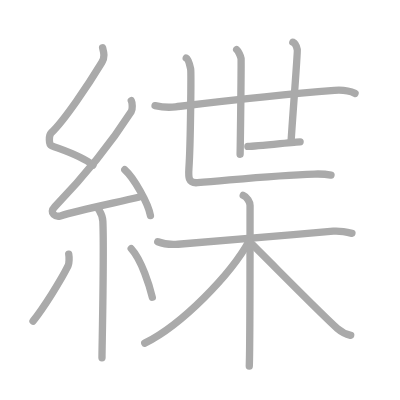
t = 0.00 s
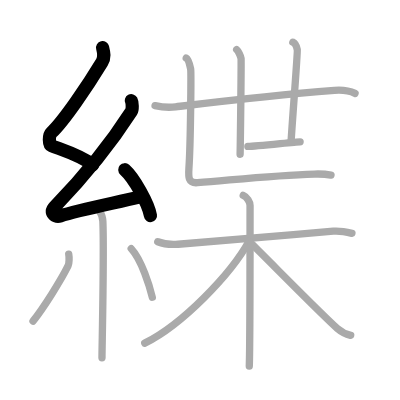
t = 3.00 s
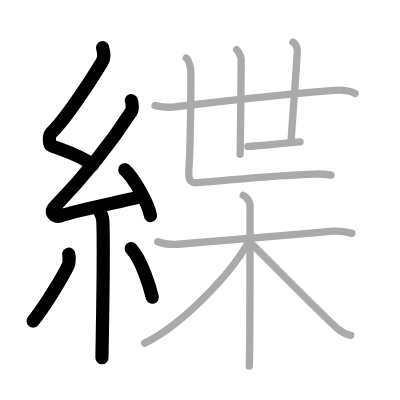
t = 6.00 s
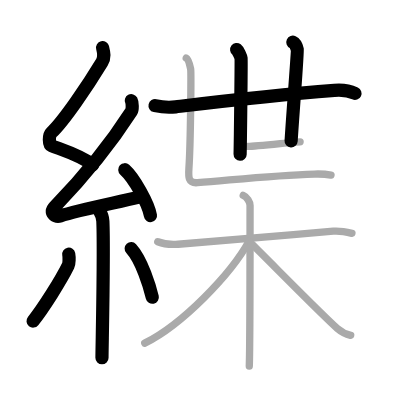
t = 9.00 s
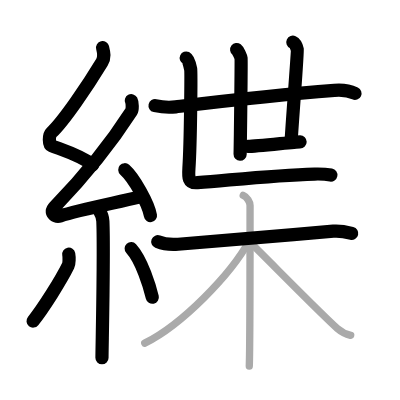
t = 12.00 s
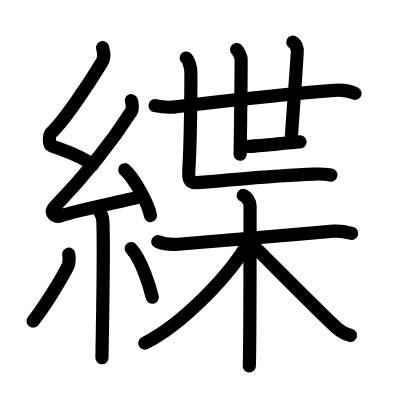
t = 15.00 s

The animated SVG that drew these frames (rendered in a browser with its animation timeline set to each time). Animation: 15 SMIL elements (animate=15); one cycle of 15.00 s.

<?xml version="1.0" standalone="no"?>
<!DOCTYPE svg PUBLIC "-//W3C//DTD SVG 1.1//EN"   "http://www.w3.org/Graphics/SVG/1.1/DTD/svg11.dtd">
<svg width="400px" height="400px"  version="1.1" xmlns="http://www.w3.org/2000/svg">
  <defs>
    <marker id="Triangle" viewBox="0 0 10 10" refX="0" refY="5" markerUnits="strokeWidth" markerWidth="3" style="stroke-opacity:0%;fill:#aaaaaa;" markerHeight="2" orient="auto">
      <path d="M 0 0 L 10 5 L 0 10 z" />
    </marker>
    
    <marker id="Arrow" viewBox="0 0 10 10" refX="5" refY="5" markerUnits="strokeWidth" markerWidth="1.8" style="stroke-opacity:0%;fill:#770000;" markerHeight="2" orient="auto">
      <path d="M 0 4 L 6 4 L 4 1 L 10 5 L 4 9 L 6 6 L 0 6 z" />
        <circle cx="5" cy="5" r="5" />
      </marker>
    
    <marker id="TriangleRed" viewBox="0 0 10 10" refX="0" refY="5" markerUnits="strokeWidth" markerWidth="3" style="stroke-opacity:0%;fill:#CC0000;" markerHeight="2" orient="auto">
      <path d="M 0 0 L 10 5 L 0 10 z" />
    </marker>
    
    <marker id="ArrowRed" viewBox="0 0 10 10" refX="5" refY="5" markerUnits="strokeWidth" markerWidth="1.8" style="stroke-opacity:0%;fill:#CC0000;" markerHeight="2" orient="auto">
      <path d="M 0 4 L 6 4 L 4 1 L 10 5 L 4 9 L 6 6 L 0 6 z" />
        <circle cx="5" cy="5" r="5" />
      </marker>
    
  </defs>
  
  <path style="fill:#ffffff; fill-opacity:100%; fill-rule:evenodd; stroke-width:0;" d="M 0 0 L 400px 0 L 400px 400px L 0 400px L 0 0" />

  <g transform="scale(3.6697247706422 3.6697247706422)">
<path style="fill:none; fill-opacity:0%; fill-rule:evenodd; stroke:#aaaaaa; stroke-opacity:100%; stroke-width: 1.5pt; stroke-linejoin:round; stroke-linecap:round;" d="M27.96 13c0.35 1.4 0.66 2.59-0.18 3.97c-3.68 6.07-10.3 15.94-13.8 19.21c-0.72 0.67-0.69 3.24 0 3.5c3.67 1.4 8.2 2.74 11.35 5.3"></path>
<path style="fill:none; fill-opacity:0%; fill-rule:evenodd; stroke:#aaaaaa; stroke-opacity:100%; stroke-width: 1.5pt; stroke-linejoin:round; stroke-linecap:round;" d="M35.78 27.44c0.29 0.55 0.38 2.35 0 2.94C30.25 39 22.5 48.5 14.9 56.36c-1.74 1.8 0.43 2.83 1.57 2.47c4.75-1.53 15.17-3.61 21.28-5.08"></path>
<path style="fill:none; fill-opacity:0%; fill-rule:evenodd; stroke:#aaaaaa; stroke-opacity:100%; stroke-width: 1.5pt; stroke-linejoin:round; stroke-linecap:round;" d="M34 46.25c2.47 2.21 6.38 9.07 7 12.5"></path>
<path style="fill:none; fill-opacity:0%; fill-rule:evenodd; stroke:#aaaaaa; stroke-opacity:100%; stroke-width: 1.5pt; stroke-linejoin:round; stroke-linecap:round;" d="M26.86 57.01c0.08 0.29 1.09 1.48 1.17 3.28c0.37 8.64-0.24 34.27-0.24 37.21"></path>
<path style="fill:none; fill-opacity:0%; fill-rule:evenodd; stroke:#aaaaaa; stroke-opacity:100%; stroke-width: 1.5pt; stroke-linejoin:round; stroke-linecap:round;" d="M18.73 69.25c0.16 0.85 0.14 2.54-0.16 3.15C16.62 76.39 11.75 84.08 9 87.5"></path>
<path style="fill:none; fill-opacity:0%; fill-rule:evenodd; stroke:#aaaaaa; stroke-opacity:100%; stroke-width: 1.5pt; stroke-linejoin:round; stroke-linecap:round;" d="M35.75 67.75c2.88 3.13 5.08 10.41 5.75 13.25"></path>
<path style="fill:none; fill-opacity:0%; fill-rule:evenodd; stroke:#aaaaaa; stroke-opacity:100%; stroke-width: 1.5pt; stroke-linejoin:round; stroke-linecap:round;" d="M42.25 28.78c1.46 0.33 4.16 0.51 5.62 0.33C61.25 27.5 73.5 26 91.12 24.63c2.43-0.19 4.13 0.12 5.63 0.83"></path>
<path style="fill:none; fill-opacity:0%; fill-rule:evenodd; stroke:#aaaaaa; stroke-opacity:100%; stroke-width: 1.5pt; stroke-linejoin:round; stroke-linecap:round;" d="M64.49 13.5c0.39 0.3 1.12 1.83 1.2 2.42c0.08 0.59-0.18 22.42-0.26 26.12"></path>
<path style="fill:none; fill-opacity:0%; fill-rule:evenodd; stroke:#aaaaaa; stroke-opacity:100%; stroke-width: 1.5pt; stroke-linejoin:round; stroke-linecap:round;" d="M79.8 11.5c0.67 0.31 1.08 1.41 1.21 2.03c0.13 0.63-1.29 18.35-1.68 24.92"></path>
<path style="fill:none; fill-opacity:0%; fill-rule:evenodd; stroke:#aaaaaa; stroke-opacity:100%; stroke-width: 1.5pt; stroke-linejoin:round; stroke-linecap:round;" d="M67.54 39.89c2.48 0 12.84-1.25 14.24-1.25"></path>
<path style="fill:none; fill-opacity:0%; fill-rule:evenodd; stroke:#aaaaaa; stroke-opacity:100%; stroke-width: 1.5pt; stroke-linejoin:round; stroke-linecap:round;" d="M50.75 15.82c0.67 0.31 1.08 2.41 1.21 3.03s0 19.83-0.48 27.02c-0.15 2.35-0.24 4.12 2.32 3.91c10.87-0.88 21.19-2.04 31.91-2.35c2.02-0.06 3.71 0.13 4.49 0.28"></path>
<path style="fill:none; fill-opacity:0%; fill-rule:evenodd; stroke:#aaaaaa; stroke-opacity:100%; stroke-width: 1.5pt; stroke-linejoin:round; stroke-linecap:round;" d="M42.99 65.87c1.69 0.68 3.61 0.83 5.55 0.68c10.21-0.8 27.32-2.25 42.29-3.55c1.93-0.17 3.14 0.11 5.07 0.59"></path>
<path style="fill:none; fill-opacity:0%; fill-rule:evenodd; stroke:#aaaaaa; stroke-opacity:100%; stroke-width: 1.5pt; stroke-linejoin:round; stroke-linecap:round;" d="M66.28 53.25c1.03 0.42 1.86 1.86 1.86 2.72c0 8.79 0 38.55-0.21 43.78"></path>
<path style="fill:none; fill-opacity:0%; fill-rule:evenodd; stroke:#aaaaaa; stroke-opacity:100%; stroke-width: 1.5pt; stroke-linejoin:round; stroke-linecap:round;" d="M67.85 65.73C62.92 74.71 49.7 88.42 39.44 93.5"></path>
<path style="fill:none; fill-opacity:0%; fill-rule:evenodd; stroke:#aaaaaa; stroke-opacity:100%; stroke-width: 1.5pt; stroke-linejoin:round; stroke-linecap:round;" d="M68.43 66.34c3.46 3.31 19.73 19.9 23.49 23.15c1.27 1.1 2.37 1.57 3.64 1.89"></path>

<path style="fill:none; fill-opacity:0%; fill-rule:evenodd; stroke:#000000; stroke-opacity:100%; stroke-width: 2.7pt; stroke-linejoin:round; stroke-linecap:round;" d="M27.96 13c0.35 1.4 0.66 2.59-0.18 3.97c-3.68 6.07-10.3 15.94-13.8 19.21c-0.72 0.67-0.69 3.24 0 3.5c3.67 1.4 8.2 2.74 11.35 5.3" pathLength="100" stroke-dashoffset="100" stroke-dasharray="100 105"><animate id="dashAnim1" attributeName="stroke-dashoffset" from="100" to="0" dur="1s" calcMode="linear" fill="freeze"/></path>
<path style="fill:none; fill-opacity:0%; fill-rule:evenodd; stroke:#000000; stroke-opacity:100%; stroke-width: 2.7pt; stroke-linejoin:round; stroke-linecap:round;" d="M35.78 27.44c0.29 0.55 0.38 2.35 0 2.94C30.25 39 22.5 48.5 14.9 56.36c-1.74 1.8 0.43 2.83 1.57 2.47c4.75-1.53 15.17-3.61 21.28-5.08" pathLength="100" stroke-dashoffset="100" stroke-dasharray="100 105"><animate id="dashAnim2" attributeName="stroke-dashoffset" from="100" to="0" dur="1s" calcMode="linear" begin="dashAnim1.end" fill="freeze"/></path>
<path style="fill:none; fill-opacity:0%; fill-rule:evenodd; stroke:#000000; stroke-opacity:100%; stroke-width: 2.7pt; stroke-linejoin:round; stroke-linecap:round;" d="M34 46.25c2.47 2.21 6.38 9.07 7 12.5" pathLength="100" stroke-dashoffset="100" stroke-dasharray="100 105"><animate id="dashAnim3" attributeName="stroke-dashoffset" from="100" to="0" dur="1s" calcMode="linear" begin="dashAnim2.end" fill="freeze"/></path>
<path style="fill:none; fill-opacity:0%; fill-rule:evenodd; stroke:#000000; stroke-opacity:100%; stroke-width: 2.7pt; stroke-linejoin:round; stroke-linecap:round;" d="M26.86 57.01c0.08 0.29 1.09 1.48 1.17 3.28c0.37 8.64-0.24 34.27-0.24 37.21" pathLength="100" stroke-dashoffset="100" stroke-dasharray="100 105"><animate id="dashAnim4" attributeName="stroke-dashoffset" from="100" to="0" dur="1s" calcMode="linear" begin="dashAnim3.end" fill="freeze"/></path>
<path style="fill:none; fill-opacity:0%; fill-rule:evenodd; stroke:#000000; stroke-opacity:100%; stroke-width: 2.7pt; stroke-linejoin:round; stroke-linecap:round;" d="M18.73 69.25c0.16 0.85 0.14 2.54-0.16 3.15C16.62 76.39 11.75 84.08 9 87.5" pathLength="100" stroke-dashoffset="100" stroke-dasharray="100 105"><animate id="dashAnim5" attributeName="stroke-dashoffset" from="100" to="0" dur="1s" calcMode="linear" begin="dashAnim4.end" fill="freeze"/></path>
<path style="fill:none; fill-opacity:0%; fill-rule:evenodd; stroke:#000000; stroke-opacity:100%; stroke-width: 2.7pt; stroke-linejoin:round; stroke-linecap:round;" d="M35.75 67.75c2.88 3.13 5.08 10.41 5.75 13.25" pathLength="100" stroke-dashoffset="100" stroke-dasharray="100 105"><animate id="dashAnim6" attributeName="stroke-dashoffset" from="100" to="0" dur="1s" calcMode="linear" begin="dashAnim5.end" fill="freeze"/></path>
<path style="fill:none; fill-opacity:0%; fill-rule:evenodd; stroke:#000000; stroke-opacity:100%; stroke-width: 2.7pt; stroke-linejoin:round; stroke-linecap:round;" d="M42.25 28.78c1.46 0.33 4.16 0.51 5.62 0.33C61.25 27.5 73.5 26 91.12 24.63c2.43-0.19 4.13 0.12 5.63 0.83" pathLength="100" stroke-dashoffset="100" stroke-dasharray="100 105"><animate id="dashAnim7" attributeName="stroke-dashoffset" from="100" to="0" dur="1s" calcMode="linear" begin="dashAnim6.end" fill="freeze"/></path>
<path style="fill:none; fill-opacity:0%; fill-rule:evenodd; stroke:#000000; stroke-opacity:100%; stroke-width: 2.7pt; stroke-linejoin:round; stroke-linecap:round;" d="M64.49 13.5c0.39 0.3 1.12 1.83 1.2 2.42c0.08 0.59-0.18 22.42-0.26 26.12" pathLength="100" stroke-dashoffset="100" stroke-dasharray="100 105"><animate id="dashAnim8" attributeName="stroke-dashoffset" from="100" to="0" dur="1s" calcMode="linear" begin="dashAnim7.end" fill="freeze"/></path>
<path style="fill:none; fill-opacity:0%; fill-rule:evenodd; stroke:#000000; stroke-opacity:100%; stroke-width: 2.7pt; stroke-linejoin:round; stroke-linecap:round;" d="M79.8 11.5c0.67 0.31 1.08 1.41 1.21 2.03c0.13 0.63-1.29 18.35-1.68 24.92" pathLength="100" stroke-dashoffset="100" stroke-dasharray="100 105"><animate id="dashAnim9" attributeName="stroke-dashoffset" from="100" to="0" dur="1s" calcMode="linear" begin="dashAnim8.end" fill="freeze"/></path>
<path style="fill:none; fill-opacity:0%; fill-rule:evenodd; stroke:#000000; stroke-opacity:100%; stroke-width: 2.7pt; stroke-linejoin:round; stroke-linecap:round;" d="M67.54 39.89c2.48 0 12.84-1.25 14.24-1.25" pathLength="100" stroke-dashoffset="100" stroke-dasharray="100 105"><animate id="dashAnim10" attributeName="stroke-dashoffset" from="100" to="0" dur="1s" calcMode="linear" begin="dashAnim9.end" fill="freeze"/></path>
<path style="fill:none; fill-opacity:0%; fill-rule:evenodd; stroke:#000000; stroke-opacity:100%; stroke-width: 2.7pt; stroke-linejoin:round; stroke-linecap:round;" d="M50.75 15.82c0.67 0.31 1.08 2.41 1.21 3.03s0 19.83-0.48 27.02c-0.15 2.35-0.24 4.12 2.32 3.91c10.87-0.88 21.19-2.04 31.91-2.35c2.02-0.06 3.71 0.13 4.49 0.28" pathLength="100" stroke-dashoffset="100" stroke-dasharray="100 105"><animate id="dashAnim11" attributeName="stroke-dashoffset" from="100" to="0" dur="1s" calcMode="linear" begin="dashAnim10.end" fill="freeze"/></path>
<path style="fill:none; fill-opacity:0%; fill-rule:evenodd; stroke:#000000; stroke-opacity:100%; stroke-width: 2.7pt; stroke-linejoin:round; stroke-linecap:round;" d="M42.99 65.87c1.69 0.68 3.61 0.83 5.55 0.68c10.21-0.8 27.32-2.25 42.29-3.55c1.93-0.17 3.14 0.11 5.07 0.59" pathLength="100" stroke-dashoffset="100" stroke-dasharray="100 105"><animate id="dashAnim12" attributeName="stroke-dashoffset" from="100" to="0" dur="1s" calcMode="linear" begin="dashAnim11.end" fill="freeze"/></path>
<path style="fill:none; fill-opacity:0%; fill-rule:evenodd; stroke:#000000; stroke-opacity:100%; stroke-width: 2.7pt; stroke-linejoin:round; stroke-linecap:round;" d="M66.28 53.25c1.03 0.42 1.86 1.86 1.86 2.72c0 8.79 0 38.55-0.21 43.78" pathLength="100" stroke-dashoffset="100" stroke-dasharray="100 105"><animate id="dashAnim13" attributeName="stroke-dashoffset" from="100" to="0" dur="1s" calcMode="linear" begin="dashAnim12.end" fill="freeze"/></path>
<path style="fill:none; fill-opacity:0%; fill-rule:evenodd; stroke:#000000; stroke-opacity:100%; stroke-width: 2.7pt; stroke-linejoin:round; stroke-linecap:round;" d="M67.85 65.73C62.92 74.71 49.7 88.42 39.44 93.5" pathLength="100" stroke-dashoffset="100" stroke-dasharray="100 105"><animate id="dashAnim14" attributeName="stroke-dashoffset" from="100" to="0" dur="1s" calcMode="linear" begin="dashAnim13.end" fill="freeze"/></path>
<path style="fill:none; fill-opacity:0%; fill-rule:evenodd; stroke:#000000; stroke-opacity:100%; stroke-width: 2.7pt; stroke-linejoin:round; stroke-linecap:round;" d="M68.43 66.34c3.46 3.31 19.73 19.9 23.49 23.15c1.27 1.1 2.37 1.57 3.64 1.89" pathLength="100" stroke-dashoffset="100" stroke-dasharray="100 105"><animate id="dashAnim15" attributeName="stroke-dashoffset" from="100" to="0" dur="1s" calcMode="linear" begin="dashAnim14.end" fill="freeze"/></path>

</g>

</svg>  
          
